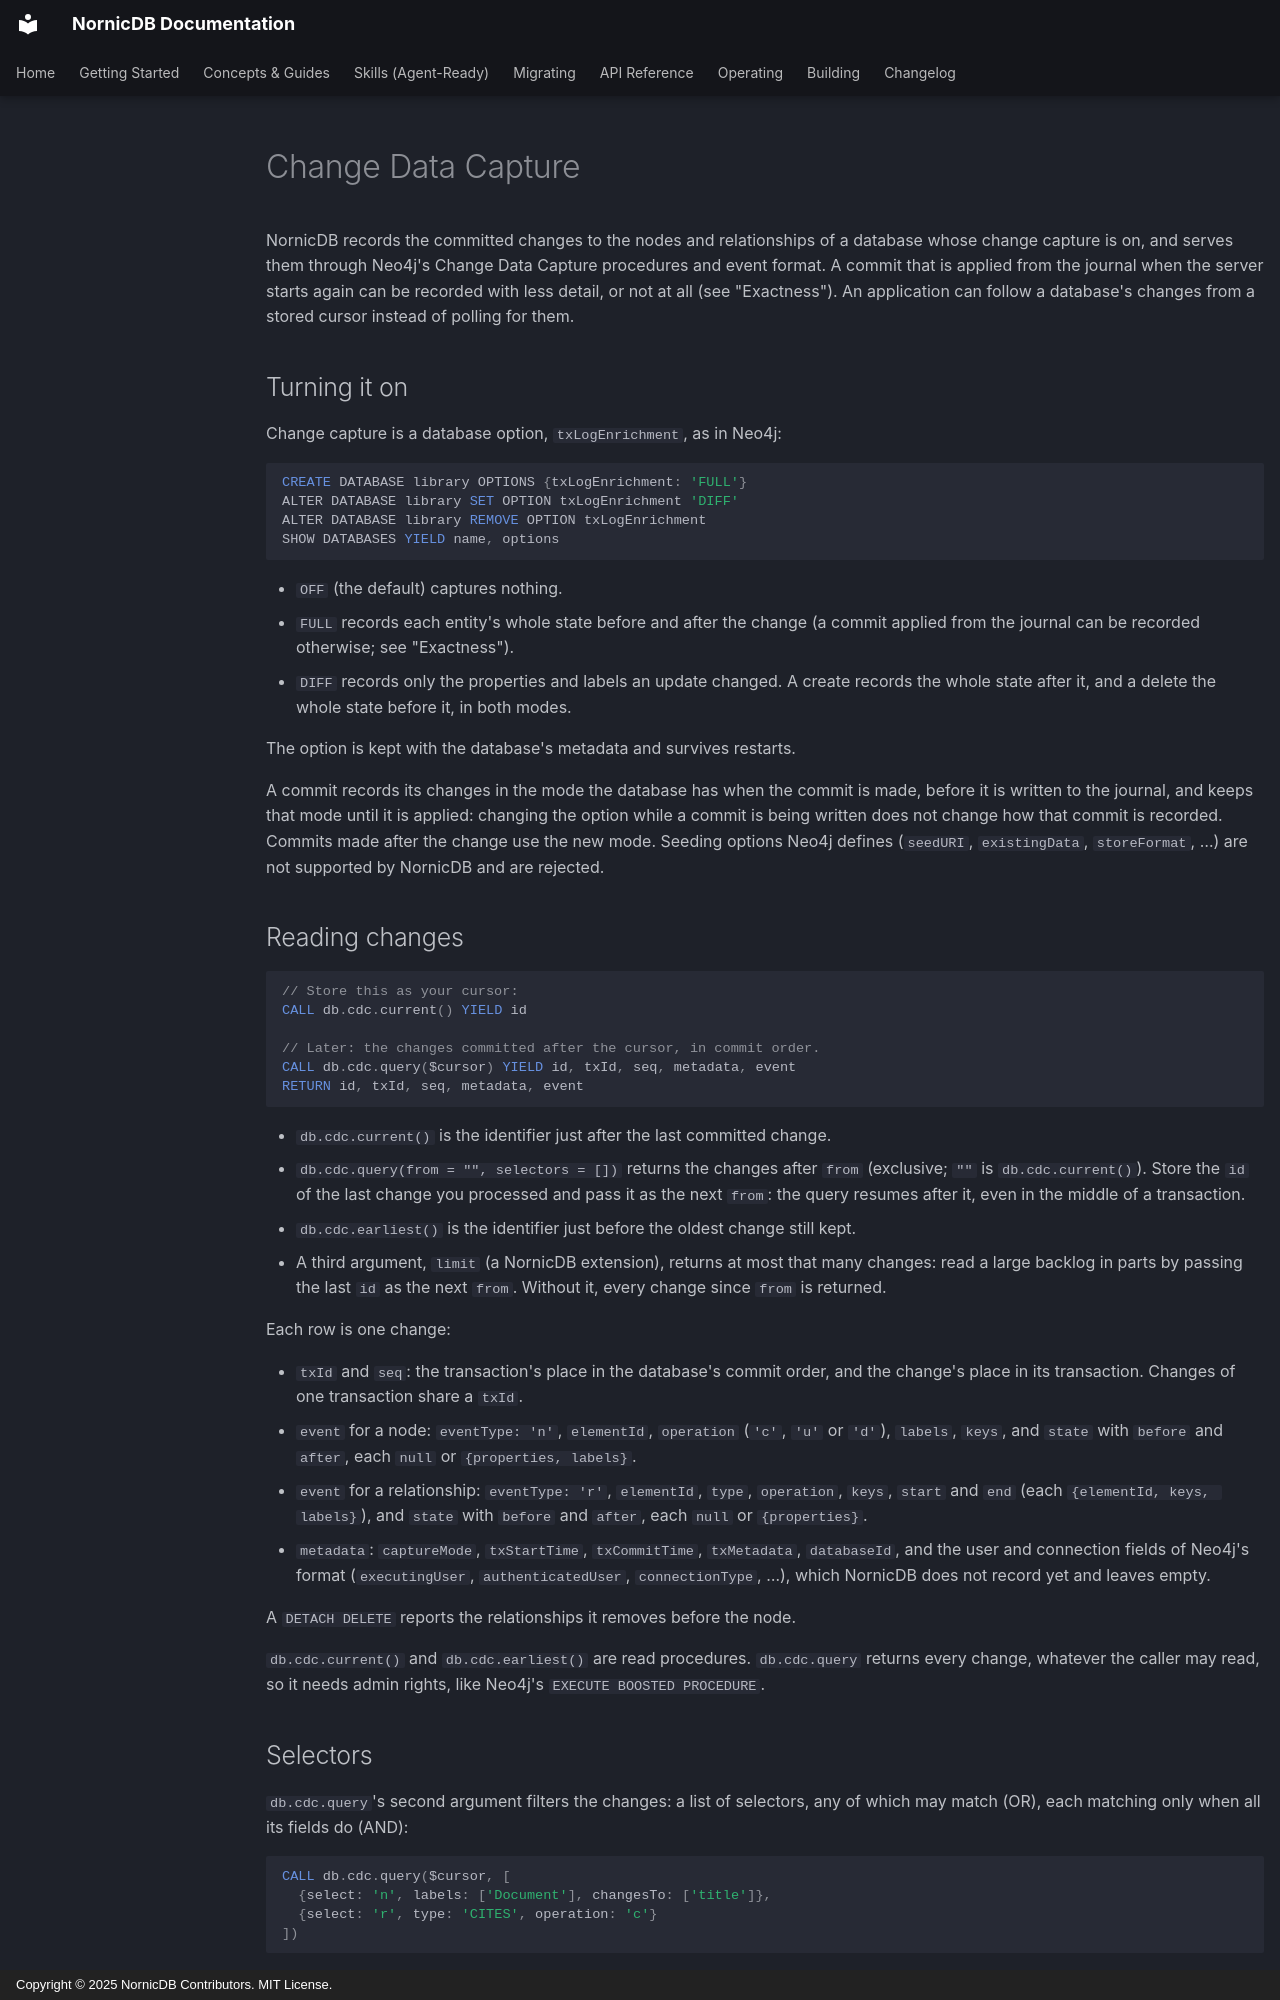

repository: orneryd/NornicDB · page: user-guides/change-data-capture/index.html · generator: mkdocs · copyright: Copyright © 2025 NornicDB Contributors. MIT License.

# Change Data Capture

NornicDB records the committed changes to the nodes and relationships of a
database whose change capture is on, and serves them through Neo4j's
Change Data Capture procedures and event format. A commit that is applied
from the journal when the server starts again can be recorded with less
detail, or not at all (see "Exactness"). An application can follow
a database's changes from a stored cursor instead of polling for them.

## Turning it on

Change capture is a database option, `txLogEnrichment`, as in Neo4j:

```cypher
CREATE DATABASE library OPTIONS {txLogEnrichment: 'FULL'}
ALTER DATABASE library SET OPTION txLogEnrichment 'DIFF'
ALTER DATABASE library REMOVE OPTION txLogEnrichment
SHOW DATABASES YIELD name, options
```

- `OFF` (the default) captures nothing.
- `FULL` records each entity's whole state before and after the change
  (a commit applied from the journal can be recorded otherwise; see
  "Exactness").
- `DIFF` records only the properties and labels an update changed. A create
  records the whole state after it, and a delete the whole state before it,
  in both modes.

The option is kept with the database's metadata and survives restarts.

A commit records its changes in the mode the database has when the commit is
made, before it is written to the journal, and keeps that mode until it is
applied: changing the option while a commit is being written does not change
how that commit is recorded. Commits made after the change use the new mode.
Seeding options Neo4j defines (`seedURI`, `existingData`, `storeFormat`, …)
are not supported by NornicDB and are rejected.

## Reading changes

```cypher
// Store this as your cursor:
CALL db.cdc.current() YIELD id

// Later: the changes committed after the cursor, in commit order.
CALL db.cdc.query($cursor) YIELD id, txId, seq, metadata, event
RETURN id, txId, seq, metadata, event
```

- `db.cdc.current()` is the identifier just after the last committed change.
- `db.cdc.query(from = "", selectors = [])` returns the changes after `from`
  (exclusive; `""` is `db.cdc.current()`). Store the `id` of the last change
  you processed and pass it as the next `from`: the query resumes after it,
  even in the middle of a transaction.
- `db.cdc.earliest()` is the identifier just before the oldest change still
  kept.
- A third argument, `limit` (a NornicDB extension), returns at most that many
  changes: read a large backlog in parts by passing the last `id` as the next
  `from`. Without it, every change since `from` is returned.

Each row is one change:

- `txId` and `seq`: the transaction's place in the database's commit order,
  and the change's place in its transaction. Changes of one transaction share
  a `txId`.
- `event` for a node: `eventType: 'n'`, `elementId`, `operation` (`'c'`,
  `'u'` or `'d'`), `labels`, `keys`, and `state` with `before` and `after`,
  each `null` or `{properties, labels}`.
- `event` for a relationship: `eventType: 'r'`, `elementId`, `type`,
  `operation`, `keys`, `start` and `end` (each `{elementId, keys, labels}`),
  and `state` with `before` and `after`, each `null` or `{properties}`.
- `metadata`: `captureMode`, `txStartTime`, `txCommitTime`, `txMetadata`,
  `databaseId`, and the user and connection fields of Neo4j's format
  (`executingUser`, `authenticatedUser`, `connectionType`, …), which NornicDB
  does not record yet and leaves empty.

A `DETACH DELETE` reports the relationships it removes before the node.

`db.cdc.current()` and `db.cdc.earliest()` are read procedures.
`db.cdc.query` returns every change, whatever the caller may read, so it
needs admin rights, like Neo4j's `EXECUTE BOOSTED PROCEDURE`.
